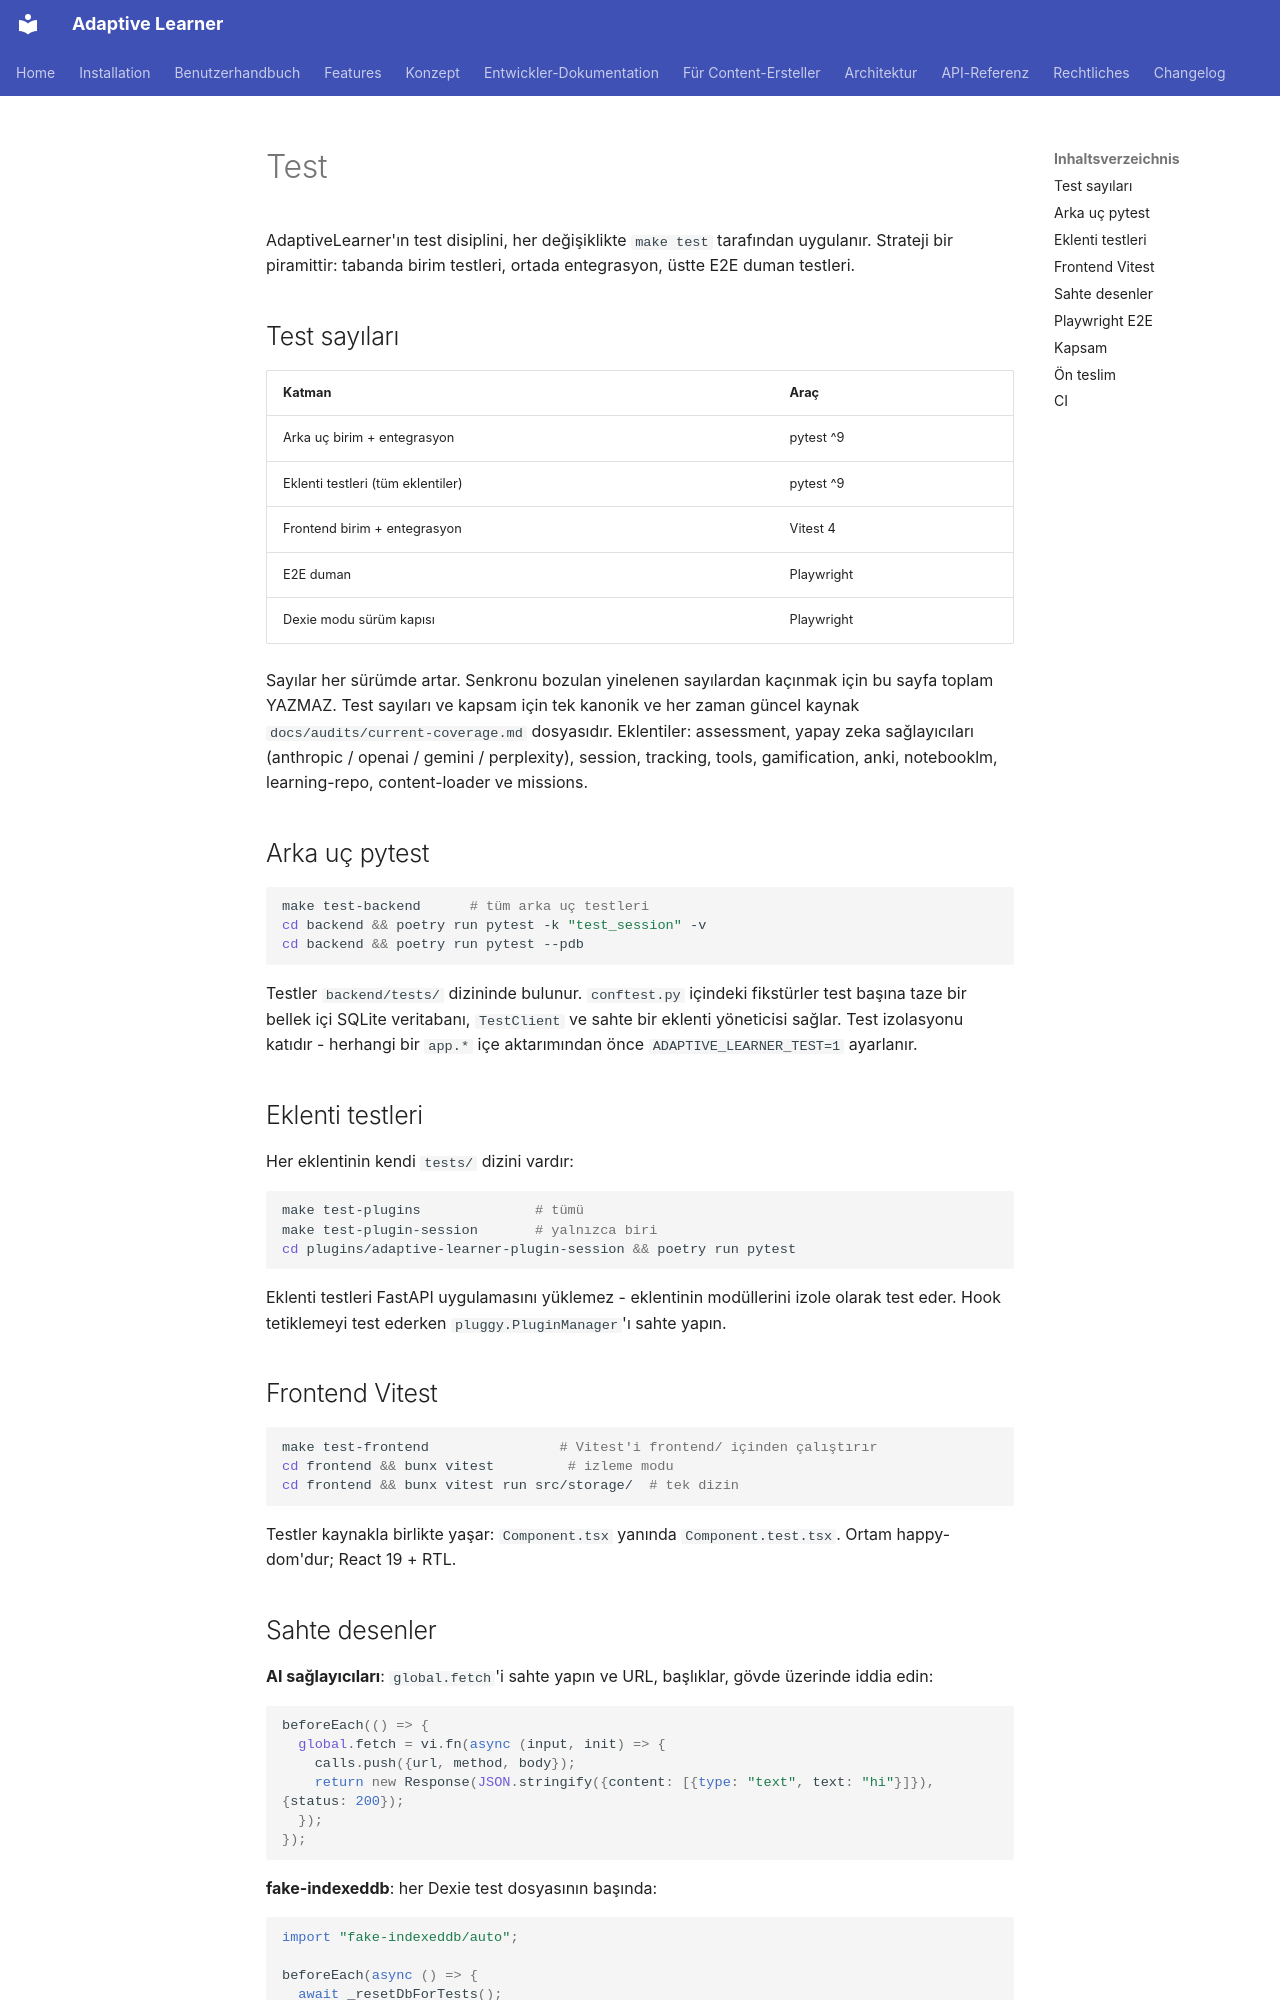

repository: astrapi69/adaptive-learner · page: tr/developer/testing/index.html · generator: mkdocs

<!-- Translation: AI-generated, pending native review -->

# Test

AdaptiveLearner'ın test disiplini, her değişiklikte `make test`
tarafından uygulanır. Strateji bir piramittir: tabanda birim
testleri, ortada entegrasyon, üstte E2E duman testleri.

## Test sayıları

| Katman | Araç |
|---|---|
| Arka uç birim + entegrasyon | pytest ^9 |
| Eklenti testleri (tüm eklentiler) | pytest ^9 |
| Frontend birim + entegrasyon | Vitest 4 |
| E2E duman | Playwright |
| Dexie modu sürüm kapısı | Playwright |

Sayılar her sürümde artar. Senkronu bozulan yinelenen sayılardan
kaçınmak için bu sayfa toplam YAZMAZ. Test sayıları ve kapsam için
tek kanonik ve her zaman güncel kaynak
`docs/audits/current-coverage.md` dosyasıdır. Eklentiler:
assessment, yapay zeka sağlayıcıları (anthropic / openai / gemini /
perplexity), session, tracking, tools, gamification, anki,
notebooklm, learning-repo, content-loader ve missions.

## Arka uç pytest

```bash
make test-backend      # tüm arka uç testleri
cd backend && poetry run pytest -k "test_session" -v
cd backend && poetry run pytest --pdb
```

Testler `backend/tests/` dizininde bulunur. `conftest.py`
içindeki fikstürler test başına taze bir bellek içi SQLite veritabanı,
`TestClient` ve sahte bir eklenti yöneticisi sağlar. Test izolasyonu
katıdır - herhangi bir `app.*` içe aktarımından önce
`ADAPTIVE_LEARNER_TEST=1` ayarlanır.

## Eklenti testleri

Her eklentinin kendi `tests/` dizini vardır:

```bash
make test-plugins              # tümü
make test-plugin-session       # yalnızca biri
cd plugins/adaptive-learner-plugin-session && poetry run pytest
```

Eklenti testleri FastAPI uygulamasını yüklemez - eklentinin
modüllerini izole olarak test eder. Hook tetiklemeyi test ederken
`pluggy.PluginManager`'ı sahte yapın.

## Frontend Vitest

```bash
make test-frontend                # Vitest'i frontend/ içinden çalıştırır
cd frontend && bunx vitest         # izleme modu
cd frontend && bunx vitest run src/storage/  # tek dizin
```

Testler kaynakla birlikte yaşar: `Component.tsx` yanında
`Component.test.tsx`. Ortam happy-dom'dur; React 19 + RTL.

## Sahte desenler

**AI sağlayıcıları**: `global.fetch`'i sahte yapın ve URL,
başlıklar, gövde üzerinde iddia edin:

```typescript
beforeEach(() => {
  global.fetch = vi.fn(async (input, init) => {
    calls.push({url, method, body});
    return new Response(JSON.stringify({content: [{type: "text", text: "hi"}]}), {status: 200});
  });
});
```

**fake-indexeddb**: her Dexie test dosyasının başında:

```typescript
import "fake-indexeddb/auto";

beforeEach(async () => {
  await _resetDbForTests();
  const {IDBFactory} = await import("fake-indexeddb");
  (globalThis as unknown as {indexedDB: IDBFactory}).indexedDB = new IDBFactory();
});
```

Her test taze bir bellek içi IndexedDB alır - sızıntı yok.

**api/client.ts sahte yapıları** (eski sayfalar):

```typescript
vi.mock("../api/client", async () => {
  const actual = await vi.importActual<typeof import("../api/client")>("../api/client");
  return {...actual, api: {...actual.api, users: {...actual.api.users, get: apiGetMock}}};
});
```

Sayfa `getStorage()`'ı içe aktarır, bu ApiStorage'a, o da `api.*`'a
devretir. Sahte yapı `api.*` katmanında keser ve depolama yığını
üzerinden hâlâ tetiklenir.
